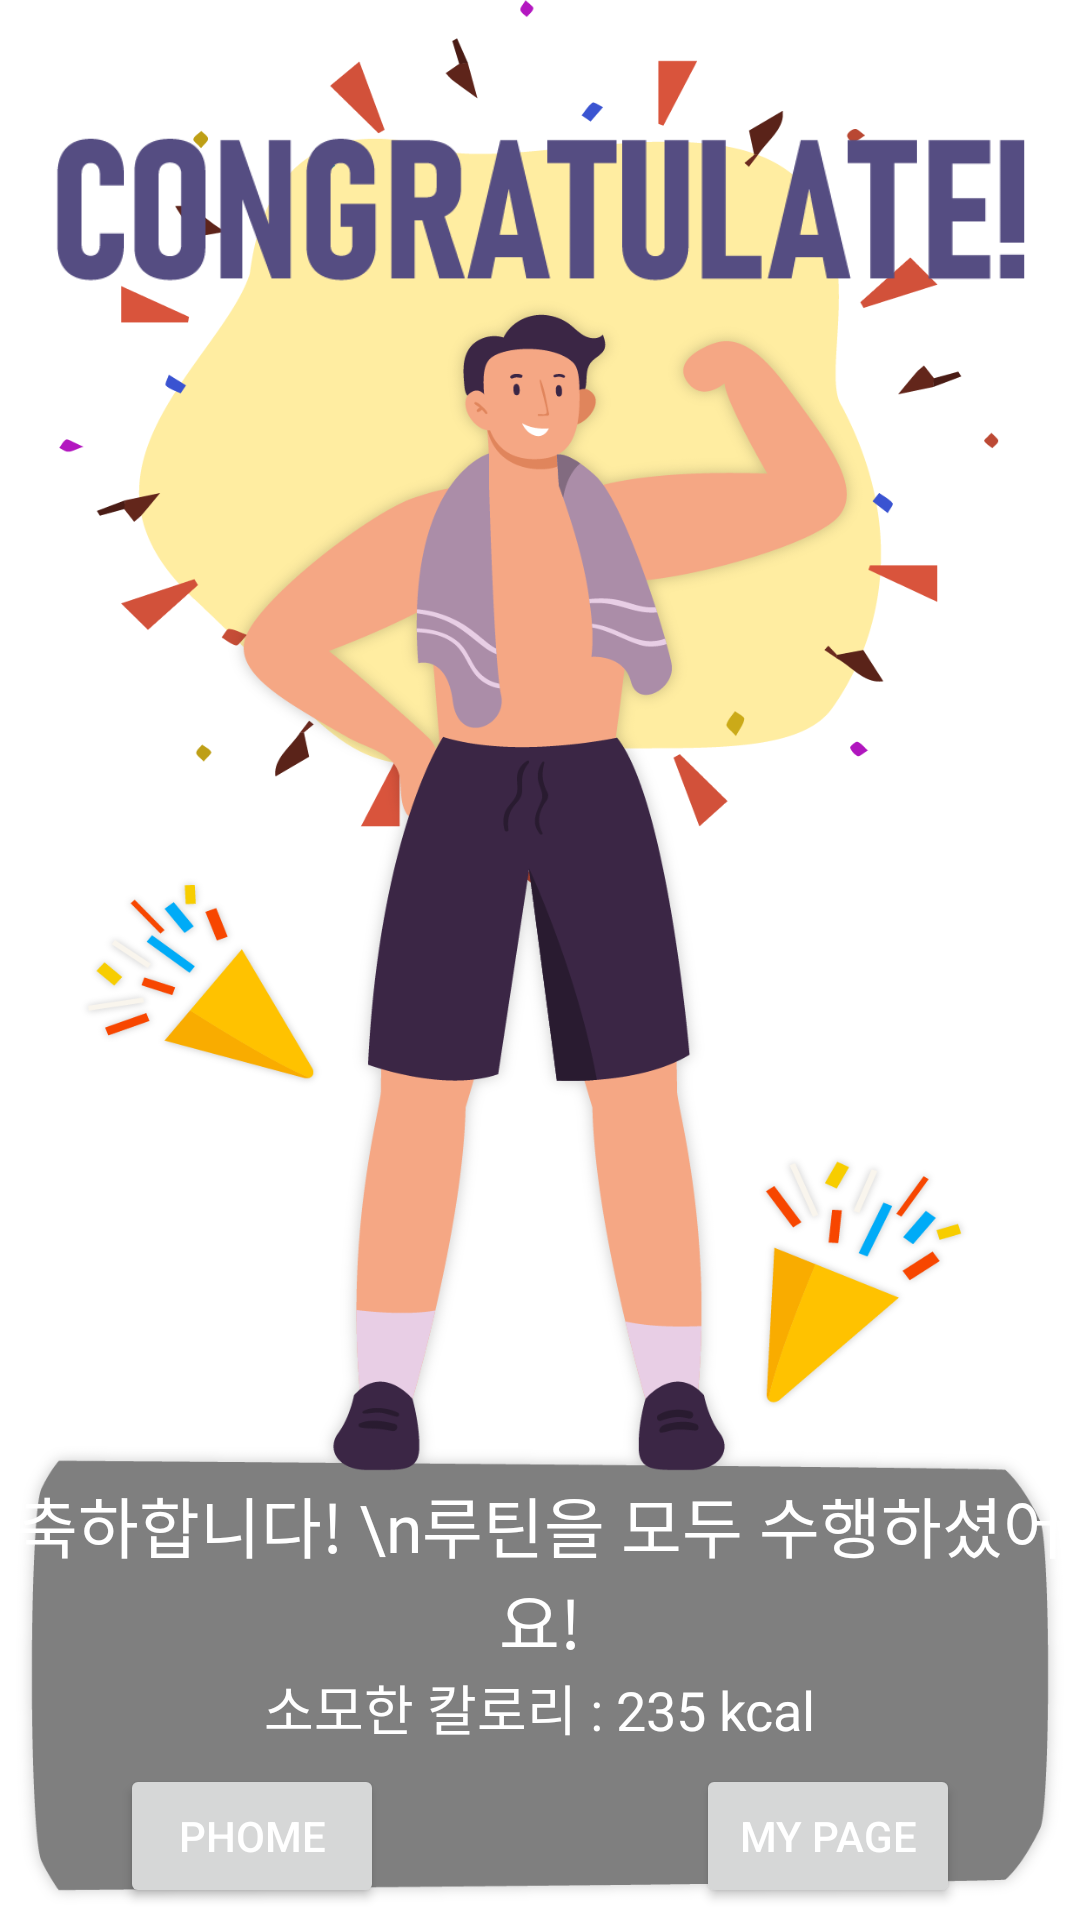

Reconstruct the res/layout file that produces this screen, plus the resources it refers to.
<!-- AndroidManifest.xml: application theme Theme.Phome -->
<!-- res/layout/exer_end.xml -->
<?xml version="1.0" encoding="utf-8"?>
<androidx.constraintlayout.widget.ConstraintLayout xmlns:android="http://schemas.android.com/apk/res/android"
    xmlns:app="http://schemas.android.com/apk/res-auto"
    android:layout_width="match_parent"
    android:layout_height="match_parent"
    android:background="@drawable/exer_end">


    <ImageView
        android:id="@+id/congratulate_txt"
        android:layout_width="328dp"
        android:layout_height="76dp"
        android:layout_marginTop="36dp"
        android:adjustViewBounds="true"
        app:layout_constraintEnd_toEndOf="parent"
        app:layout_constraintStart_toStartOf="parent"
        app:layout_constraintTop_toTopOf="parent"
        app:srcCompat="@drawable/congratulate"
        android:contentDescription="@string/congratulate" />

    <TextView
        android:id="@+id/exer_end_txt"
        android:layout_width="wrap_content"
        android:layout_height="wrap_content"
        android:layout_marginBottom="84dp"
        android:fontFamily="@font/gmarketsansttfmedium"
        android:text="축하합니다! \n루틴을 모두 수행하셨어요!"
        android:textAlignment="center"
        android:textColor="#ffffff"
        android:textSize="22sp"
        app:layout_constraintBottom_toBottomOf="parent"
        app:layout_constraintEnd_toEndOf="parent"
        app:layout_constraintStart_toStartOf="parent" />

    <TextView
        android:id="@+id/kcalory"
        android:layout_width="wrap_content"
        android:layout_height="wrap_content"
        android:fontFamily="@font/gmarketsansttfmedium"
        android:text="@string/kcal_exa"
        android:textSize="18sp"
        android:textColor="#ffffff"
        app:layout_constraintEnd_toEndOf="@+id/exer_end_txt"
        app:layout_constraintStart_toStartOf="@+id/exer_end_txt"
        app:layout_constraintTop_toBottomOf="@+id/exer_end_txt" />

    <Button
        android:id="@+id/go_phome"
        android:layout_width="wrap_content"
        android:layout_height="wrap_content"
        android:layout_marginStart="40dp"
        android:layout_marginBottom="4dp"
        android:text="@string/phome"
        android:textColor="#ffffff"
        app:layout_constraintBottom_toBottomOf="parent"
        app:layout_constraintStart_toStartOf="parent" />

    <Button
        android:id="@+id/go_mypage"
        android:layout_width="wrap_content"
        android:layout_height="wrap_content"
        android:layout_marginEnd="40dp"
        android:layout_marginBottom="4dp"
        android:textColor="#ffffff"
        android:text="@string/my_page"
        app:layout_constraintBottom_toBottomOf="parent"
        app:layout_constraintEnd_toEndOf="parent" />

</androidx.constraintlayout.widget.ConstraintLayout>
<!-- resources referenced by this layout -->
<resources>
  <!-- drawable congratulate: png bitmap (drawable-v24, 7575 bytes) -->
  <!-- drawable exer_end: png bitmap (drawable-v24, 187502 bytes) -->
  <string name="congratulate">Congratulate</string>
  <string name="kcal_exa">소모한 칼로리 : 235 kcal</string>
  <string name="my_page">MY PAGE</string>
  <string name="phome">Phome</string>
  <style name="Theme.Phome" parent="Theme.MaterialComponents.Light.NoActionBar">
          <item name="colorPrimary">@color/secondary</item>
          <item name="colorPrimaryDark">@color/colorPrimaryDark</item>
          <item name="colorAccent">@color/colorAccent</item>
          <item name="android:itemBackground">@color/productGridBackgroundColor</item>
          <item name="bottomNavigationStyle">@style/Widget.MaterialComponents.BottomNavigationView.Colored</item>
          <item name="colorOnPrimary">@color/black</item>
      </style>
  <color name="secondary">#BFB3F4</color>
  <color name="colorPrimaryDark">#554D82</color>
  <color name="colorAccent">#907DE2</color>
  <color name="productGridBackgroundColor">#D8D4F4</color>
  <color name="black">#000000</color>
</resources>
